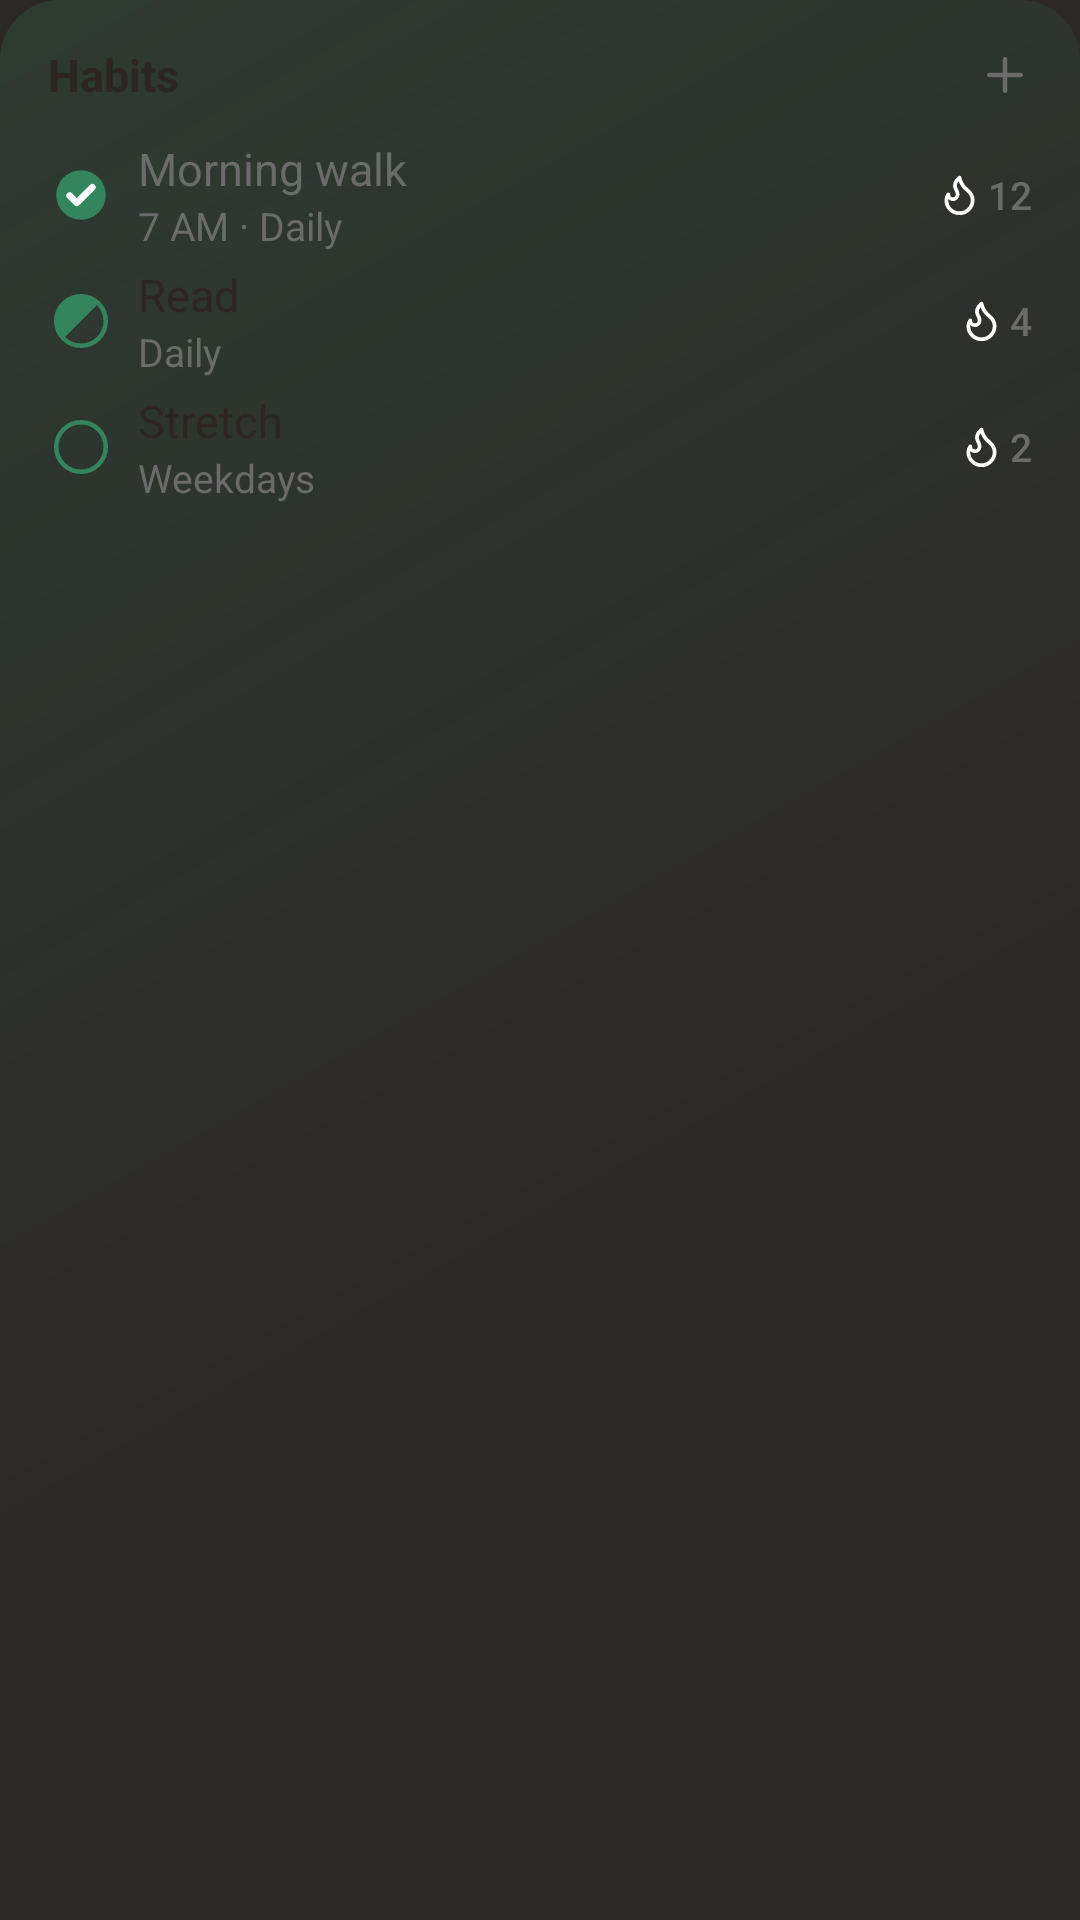

Here is an Android app screen rendered from its layout file. Give the layout XML and the strings, colors and styles it references.
<!-- AndroidManifest.xml: application theme CadenceTheme -->
<!-- res/layout/widget_habits_preview.xml -->
<FrameLayout xmlns:android="http://schemas.android.com/apk/res/android"
    android:layout_width="match_parent" android:layout_height="match_parent">
    <ImageView android:layout_width="match_parent" android:layout_height="match_parent"
        android:src="@drawable/widget_card" android:tint="@color/wp_card" android:scaleType="fitXY" android:importantForAccessibility="no" />
    <ImageView android:layout_width="match_parent" android:layout_height="match_parent" android:alpha="0.2"
        android:src="@drawable/widget_card_tint" android:tint="@color/wp_habit" android:scaleType="fitXY" android:importantForAccessibility="no" />
    <LinearLayout android:layout_width="match_parent" android:layout_height="match_parent" android:orientation="vertical" >
    <LinearLayout android:layout_width="match_parent" android:layout_height="wrap_content" android:orientation="horizontal" android:gravity="center_vertical"
        android:paddingStart="16dp" android:paddingEnd="10dp" android:paddingTop="10dp" android:paddingBottom="4dp">
        <TextView android:layout_height="wrap_content" android:text="Habits" android:textSize="15sp" android:textColor="@color/wp_fg" android:maxLines="1" android:ellipsize="end" android:layout_weight="1" android:layout_width="0dp" android:textStyle="bold" />
        <ImageView android:layout_width="30dp" android:layout_height="30dp" android:padding="6dp" android:src="@drawable/ic_plus" android:tint="@color/wp_muted" android:importantForAccessibility="no" />
    </LinearLayout>
        <LinearLayout android:layout_width="match_parent" android:layout_height="wrap_content" android:orientation="horizontal" android:gravity="center_vertical" android:paddingStart="10dp" android:paddingEnd="16dp" android:paddingTop="2dp" android:paddingBottom="2dp">
            <FrameLayout android:layout_width="34dp" android:layout_height="34dp" android:padding="8dp" android:layout_marginEnd="2dp">
                <ImageView android:layout_width="match_parent" android:layout_height="match_parent" android:src="@drawable/mark_circle_done" android:tint="@color/wp_habit" android:importantForAccessibility="no" />
                <ImageView android:layout_width="match_parent" android:layout_height="match_parent" android:src="@drawable/mark_check" android:tint="@color/wp_card" android:importantForAccessibility="no" />
            </FrameLayout>
            <LinearLayout android:layout_width="0dp" android:layout_height="wrap_content" android:layout_weight="1" android:orientation="vertical">
                <TextView android:layout_width="wrap_content" android:layout_height="wrap_content" android:text="Morning walk" android:textSize="15sp" android:textColor="@color/wp_muted" android:maxLines="1" android:ellipsize="end" />
                <TextView android:layout_width="wrap_content" android:layout_height="wrap_content" android:text="7 AM · Daily" android:textSize="13sp" android:textColor="@color/wp_muted" android:maxLines="1" android:ellipsize="end" />
            </LinearLayout>
            <ImageView android:layout_width="15dp" android:layout_height="15dp" android:layout_marginStart="8dp" android:src="@drawable/ic_flame" android:importantForAccessibility="no" />
            <TextView android:layout_width="wrap_content" android:layout_height="wrap_content" android:text="12" android:textSize="13sp" android:textColor="@color/wp_muted" android:maxLines="1" android:ellipsize="end" android:layout_marginStart="2dp" android:fontFamily="sans-serif-medium" />
        </LinearLayout>
        <LinearLayout android:layout_width="match_parent" android:layout_height="wrap_content" android:orientation="horizontal" android:gravity="center_vertical" android:paddingStart="10dp" android:paddingEnd="16dp" android:paddingTop="2dp" android:paddingBottom="2dp">
            <FrameLayout android:layout_width="34dp" android:layout_height="34dp" android:padding="8dp" android:layout_marginEnd="2dp">
                <ImageView android:layout_width="match_parent" android:layout_height="match_parent" android:src="@drawable/mark_circle_half" android:tint="@color/wp_habit" android:importantForAccessibility="no" />
            </FrameLayout>
            <LinearLayout android:layout_width="0dp" android:layout_height="wrap_content" android:layout_weight="1" android:orientation="vertical">
                <TextView android:layout_width="wrap_content" android:layout_height="wrap_content" android:text="Read" android:textSize="15sp" android:textColor="@color/wp_fg" android:maxLines="1" android:ellipsize="end" />
                <TextView android:layout_width="wrap_content" android:layout_height="wrap_content" android:text="Daily" android:textSize="13sp" android:textColor="@color/wp_muted" android:maxLines="1" android:ellipsize="end" />
            </LinearLayout>
            <ImageView android:layout_width="15dp" android:layout_height="15dp" android:layout_marginStart="8dp" android:src="@drawable/ic_flame" android:importantForAccessibility="no" />
            <TextView android:layout_width="wrap_content" android:layout_height="wrap_content" android:text="4" android:textSize="13sp" android:textColor="@color/wp_muted" android:maxLines="1" android:ellipsize="end" android:layout_marginStart="2dp" android:fontFamily="sans-serif-medium" />
        </LinearLayout>
        <LinearLayout android:layout_width="match_parent" android:layout_height="wrap_content" android:orientation="horizontal" android:gravity="center_vertical" android:paddingStart="10dp" android:paddingEnd="16dp" android:paddingTop="2dp" android:paddingBottom="2dp">
            <FrameLayout android:layout_width="34dp" android:layout_height="34dp" android:padding="8dp" android:layout_marginEnd="2dp">
                <ImageView android:layout_width="match_parent" android:layout_height="match_parent" android:src="@drawable/mark_circle" android:tint="@color/wp_habit" android:importantForAccessibility="no" />
            </FrameLayout>
            <LinearLayout android:layout_width="0dp" android:layout_height="wrap_content" android:layout_weight="1" android:orientation="vertical">
                <TextView android:layout_width="wrap_content" android:layout_height="wrap_content" android:text="Stretch" android:textSize="15sp" android:textColor="@color/wp_fg" android:maxLines="1" android:ellipsize="end" />
                <TextView android:layout_width="wrap_content" android:layout_height="wrap_content" android:text="Weekdays" android:textSize="13sp" android:textColor="@color/wp_muted" android:maxLines="1" android:ellipsize="end" />
            </LinearLayout>
            <ImageView android:layout_width="15dp" android:layout_height="15dp" android:layout_marginStart="8dp" android:src="@drawable/ic_flame" android:importantForAccessibility="no" />
            <TextView android:layout_width="wrap_content" android:layout_height="wrap_content" android:text="2" android:textSize="13sp" android:textColor="@color/wp_muted" android:maxLines="1" android:ellipsize="end" android:layout_marginStart="2dp" android:fontFamily="sans-serif-medium" />
        </LinearLayout>
    </LinearLayout>
</FrameLayout>
<!-- resources referenced by this layout -->
<resources>
  <color name="wp_card">#FFFFFF</color>
  <color name="wp_fg">#2C2521</color>
  <color name="wp_habit">#32855C</color>
  <color name="wp_muted">#6B6B6B</color>
  <!-- drawable ic_flame (drawable) -->
  <vector xmlns:android="http://schemas.android.com/apk/res/android"
      android:width="24dp" android:height="24dp" android:viewportWidth="24" android:viewportHeight="24">
      <path android:strokeColor="#FFFFFFFF" android:strokeWidth="2" android:strokeLineCap="round" android:strokeLineJoin="round"
          android:fillColor="@android:color/transparent" android:pathData="M8.5,14.5A2.5,2.5 0,0 0,11 12c0,-1.38 -0.5,-2 -1,-3c-1.072,-2.143 -0.224,-4.054 2,-6c0.5,2.5 2,4.9 4,6.5c2,1.6 3,3.5 3,5.5a7,7 0,1 1,-14 0c0,-1.153 0.433,-2.294 1,-3a2.5,2.5 0,0 0,2.5 2.5z"/>
  </vector>
  <!-- drawable ic_plus (drawable) -->
  <vector xmlns:android="http://schemas.android.com/apk/res/android"
      android:width="24dp" android:height="24dp" android:viewportWidth="24" android:viewportHeight="24">
      <path android:strokeColor="#FFFFFFFF" android:strokeWidth="2" android:strokeLineCap="round" android:strokeLineJoin="round"
          android:fillColor="@android:color/transparent" android:pathData="M5,12h14M12,5v14"/>
  </vector>
  <!-- drawable mark_check (drawable) -->
  <vector xmlns:android="http://schemas.android.com/apk/res/android"
      android:width="18dp" android:height="18dp" android:viewportWidth="18" android:viewportHeight="18">
      
      <path android:strokeColor="#FFFFFFFF" android:strokeWidth="2.2" android:strokeLineCap="round" android:strokeLineJoin="round"
          android:fillColor="@android:color/transparent" android:pathData="M5.2,9.2l2.4,2.4l5.2,-5.2"/>
  </vector>
  <!-- drawable mark_circle (drawable) -->
  <vector xmlns:android="http://schemas.android.com/apk/res/android"
      android:width="18dp" android:height="18dp" android:viewportWidth="18" android:viewportHeight="18">
      <path android:strokeColor="#FFFFFFFF" android:strokeWidth="1.5" android:fillColor="@android:color/transparent"
          android:pathData="M9,0.75a8.25,8.25 0,1 0,0,16.5a8.25,8.25 0,1 0,0,-16.5z"/>
  </vector>
  <!-- drawable mark_circle_done (drawable) -->
  <vector xmlns:android="http://schemas.android.com/apk/res/android"
      android:width="18dp" android:height="18dp" android:viewportWidth="18" android:viewportHeight="18">
      <path android:fillColor="#FFFFFFFF" android:pathData="M9,0.75a8.25,8.25 0,1 0,0,16.5a8.25,8.25 0,1 0,0,-16.5z"/>
  </vector>
  <!-- drawable mark_circle_half (drawable) -->
  <vector xmlns:android="http://schemas.android.com/apk/res/android"
      android:width="18dp" android:height="18dp" android:viewportWidth="18" android:viewportHeight="18">
      
      <path android:strokeColor="#FFFFFFFF" android:strokeWidth="1.5" android:fillColor="@android:color/transparent"
          android:pathData="M9,0.75a8.25,8.25 0,1 0,0,16.5a8.25,8.25 0,1 0,0,-16.5z"/>
      <path android:fillColor="#FFFFFFFF" android:pathData="M3.166,14.834A8.25,8.25 0,0 1,14.834 3.166z"/>
  </vector>
  <!-- drawable widget_card_tint (drawable) -->
  <shape xmlns:android="http://schemas.android.com/apk/res/android" android:shape="rectangle">
      <gradient android:type="linear" android:angle="315"
          android:startColor="#FFFFFFFF" android:centerColor="#00FFFFFF" android:endColor="#00FFFFFF" android:centerX="0.6" />
      <corners android:radius="20dp" />
  </shape>
  <style name="CadenceTheme" parent="android:style/Theme.Material.Light.NoActionBar">
          <item name="android:windowBackground">@color/window_background</item>
          <item name="android:windowLightStatusBar">false</item>
          <item name="android:statusBarColor">#1F1B19</item>
          <item name="android:navigationBarColor">#2C2826</item>
          <item name="android:windowLightNavigationBar">false</item>
          <item name="android:windowActionModeOverlay">true</item>
      </style>
  <color name="window_background">#2C2826</color>
</resources>
